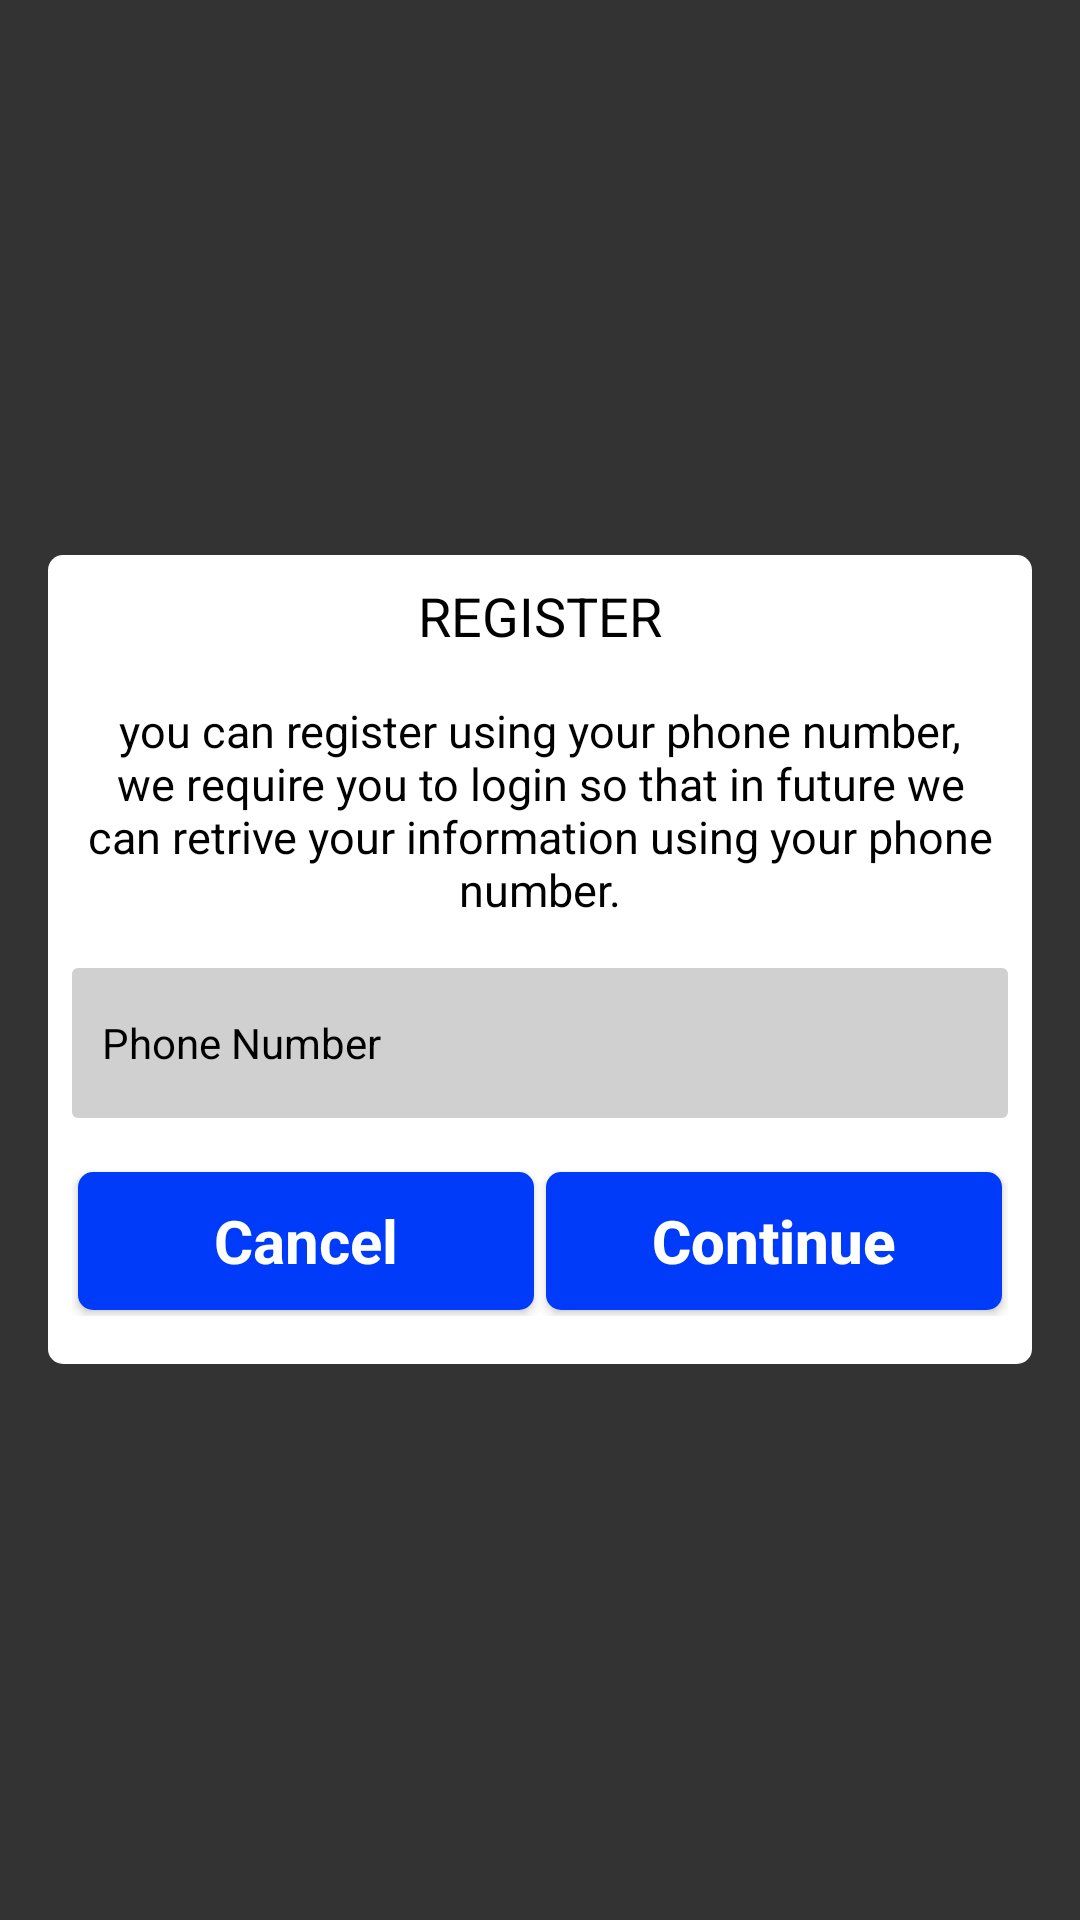

Produce the Android XML layout that renders to this screen, including the resource entries it uses.
<!-- AndroidManifest.xml: application theme Theme.Kingburger -->
<!-- res/layout/layout_register_dialog.xml -->
<?xml version="1.0" encoding="utf-8"?>

<RelativeLayout xmlns:android="http://schemas.android.com/apk/res/android"
    xmlns:app="http://schemas.android.com/apk/res-auto"
    xmlns:tools="http://schemas.android.com/tools"
    android:layout_width="match_parent"
    android:layout_height="match_parent"
    android:background="#CC000000">

    <androidx.constraintlayout.widget.ConstraintLayout xmlns:android="http://schemas.android.com/apk/res/android"
        xmlns:app="http://schemas.android.com/apk/res-auto"
        android:layout_width="match_parent"
        android:layout_height="wrap_content"
        android:layout_centerVertical="true"
        android:layout_marginEnd="16dp"
        android:layout_marginStart="16dp"
        android:background="@drawable/round_corner">

        <TextView
            android:id="@+id/tv_register"
            android:layout_width="0dp"
            android:layout_height="wrap_content"
            android:layout_marginEnd="8dp"
            android:layout_marginStart="8dp"
            android:layout_marginTop="8dp"
            android:gravity="center_horizontal"
            android:text="@string/txt_register"
            android:textAllCaps="true"
            android:textColor="@color/text_black"
            android:textSize="18dp"
            app:layout_constraintEnd_toEndOf="parent"
            app:layout_constraintStart_toStartOf="parent"
            app:layout_constraintTop_toTopOf="parent"
            tools:ignore="SpUsage" />

        <TextView
            android:id="@+id/tv_register_detail"
            android:layout_width="0dp"
            android:layout_height="wrap_content"
            android:layout_marginEnd="8dp"
            android:layout_marginStart="8dp"
            android:layout_marginTop="16dp"
            android:gravity="center_horizontal"
            android:text="@string/register_dialog_text"
            android:textAlignment="gravity"
            android:textColor="@color/text_black"
            android:textSize="15dp"
            app:layout_constraintEnd_toEndOf="parent"
            app:layout_constraintHorizontal_bias="0.0"
            app:layout_constraintStart_toStartOf="parent"
            app:layout_constraintTop_toBottomOf="@+id/tv_register"
            tools:ignore="SpUsage" />

        <EditText
            android:id="@+id/et_mobileNumber"
            style="@style/textview_delivery_theme"
            android:layout_width="match_parent"
            android:layout_height="50dp"
            android:layout_marginBottom="16dp"
            android:layout_marginEnd="8dp"
            android:layout_marginStart="8dp"
            android:layout_marginTop="16dp"
            android:hint="@string/txt_phone_number"
            android:inputType="phone"
            app:layout_constraintBottom_toTopOf="@+id/ll_button"
            app:layout_constraintEnd_toEndOf="parent"
            app:layout_constraintStart_toStartOf="parent"
            app:layout_constraintTop_toBottomOf="@+id/tv_register_detail" />

        <LinearLayout
            android:layout_width="match_parent"
            android:layout_height="50dp"
            android:layout_marginBottom="16dp"
            android:layout_marginEnd="8dp"
            android:layout_marginStart="8dp"
            android:id="@+id/ll_button"
            android:orientation="horizontal"
            android:weightSum="2"
            app:layout_constraintBottom_toBottomOf="parent"
            app:layout_constraintEnd_toEndOf="parent"
            app:layout_constraintStart_toStartOf="parent">
            <Button
                android:id="@+id/buttonCancel"
                style="?android:attr/buttonBarStyle"
                android:layout_width="0dp"
                android:layout_weight="1"
                android:paddingTop="5dp"
                android:paddingBottom="5dp"
                android:layout_margin="2dp"
                android:layout_height="match_parent"
                android:background="@drawable/add_to_cart_button"
                android:text="@string/cancel"
                android:textColor="@color/text_white"
                android:textSize="@dimen/my_cart_text_size"
                android:textStyle="bold"
                tools:ignore="SpUsage" />
            <Button
                android:id="@+id/buttonRegister"
                android:layout_width="0dp"
                android:layout_margin="2dp"
                android:layout_weight="1"
                android:textAllCaps="false"
                android:layout_height="match_parent"
                android:paddingTop="5dp"
                android:paddingBottom="5dp"
                android:background="@drawable/add_to_cart_button"
                android:text="Continue"
                android:textColor="@color/text_white"
                android:textSize="@dimen/my_cart_text_size"
                android:textStyle="bold"
                tools:ignore="SpUsage" />
        </LinearLayout>
    </androidx.constraintlayout.widget.ConstraintLayout>

</RelativeLayout>
<!-- resources referenced by this layout -->
<resources>
  <color name="text_black">#000000</color>
  <color name="text_white">#ffffff</color>
  <dimen name="my_cart_text_size">20dp</dimen>
  <!-- drawable add_to_cart_button (drawable) -->
  <?xml version="1.0" encoding="UTF-8"?>
  
  <shape xmlns:android="http://schemas.android.com/apk/res/android">
      <solid android:color="#003bf9"/>
       <corners android:radius="5dp"/>
      <padding android:left="1dp" android:top="1dp" android:right="1dp"
          android:bottom="1dp" />
  
  </shape>
  <!-- drawable round_corner (drawable) -->
  <?xml version="1.0" encoding="utf-8"?>
  
  <shape xmlns:android="http://schemas.android.com/apk/res/android">
      <solid android:color="#ffffff"/>
      <corners android:topLeftRadius="5dp" android:topRightRadius="5dp"
          android:bottomLeftRadius="5dp" android:bottomRightRadius="5dp"/>
  
  </shape>
  <string name="cancel">Cancel</string>
  <string name="register_dialog_text">you can register using your phone number, we require you to login so that in future we can retrive your information using your phone number.</string>
  <string name="txt_phone_number">Phone Number</string>
  <string name="txt_register">Register</string>
  <style name="textview_delivery_theme">
          <item name="android:background">@drawable/tv_deliver_bg</item>
          <item name="android:layout_marginTop">8dp</item>
          <item name="android:layout_marginStart">10dp</item>
          <item name="android:layout_marginEnd">10dp</item>
          <item name="android:textColorHint">@color/text_black</item>
          <item name="android:textSize" tools:ignore="SpUsage">14dp</item>
          <item name="android:textColor">@color/text_black</item>
          <item name="android:gravity">center_vertical</item>
          <item name="android:paddingStart">10dp</item>
          <item name="android:paddingEnd">0dp</item>
      </style>
  <style name="Theme.Kingburger" parent="Theme.MaterialComponents.DayNight.NoActionBar">
          
          <item name="colorPrimary">@color/purple_500</item>
          <item name="colorPrimaryVariant">@color/purple_700</item>
          <item name="colorOnPrimary">@color/white</item>
          
          <item name="colorSecondary">@color/teal_200</item>
          <item name="colorSecondaryVariant">@color/teal_700</item>
          <item name="colorOnSecondary">@color/black</item>
          
          <item name="android:statusBarColor" tools:targetApi="l">?attr/colorPrimaryVariant</item>
          
      </style>
  <!-- drawable tv_deliver_bg (drawable) -->
  <?xml version="1.0" encoding="utf-8"?>
  
  <selector xmlns:android="http://schemas.android.com/apk/res/android">
      <item>
          <shape xmlns:android="http://schemas.android.com/apk/res/android"
              android:shape="rectangle" android:padding="8dp">
              <solid android:color="@color/colorGrey"/>
              <corners
                  android:radius="2dp" />
              <padding android:bottom="3dp"
                  android:left="3dp"
                  android:right="3dp"
                  android:top="3dp" />
          </shape>
      </item>
  </selector>
  <color name="purple_500">#FF6200EE</color>
  <color name="purple_700">#FF3700B3</color>
  <color name="white">#FFFFFF</color>
  <color name="teal_200">#FF03DAC5</color>
  <color name="teal_700">#FF018786</color>
  <color name="black">#FF000000</color>
  <color name="colorGrey">#D1D0D0</color>
</resources>
